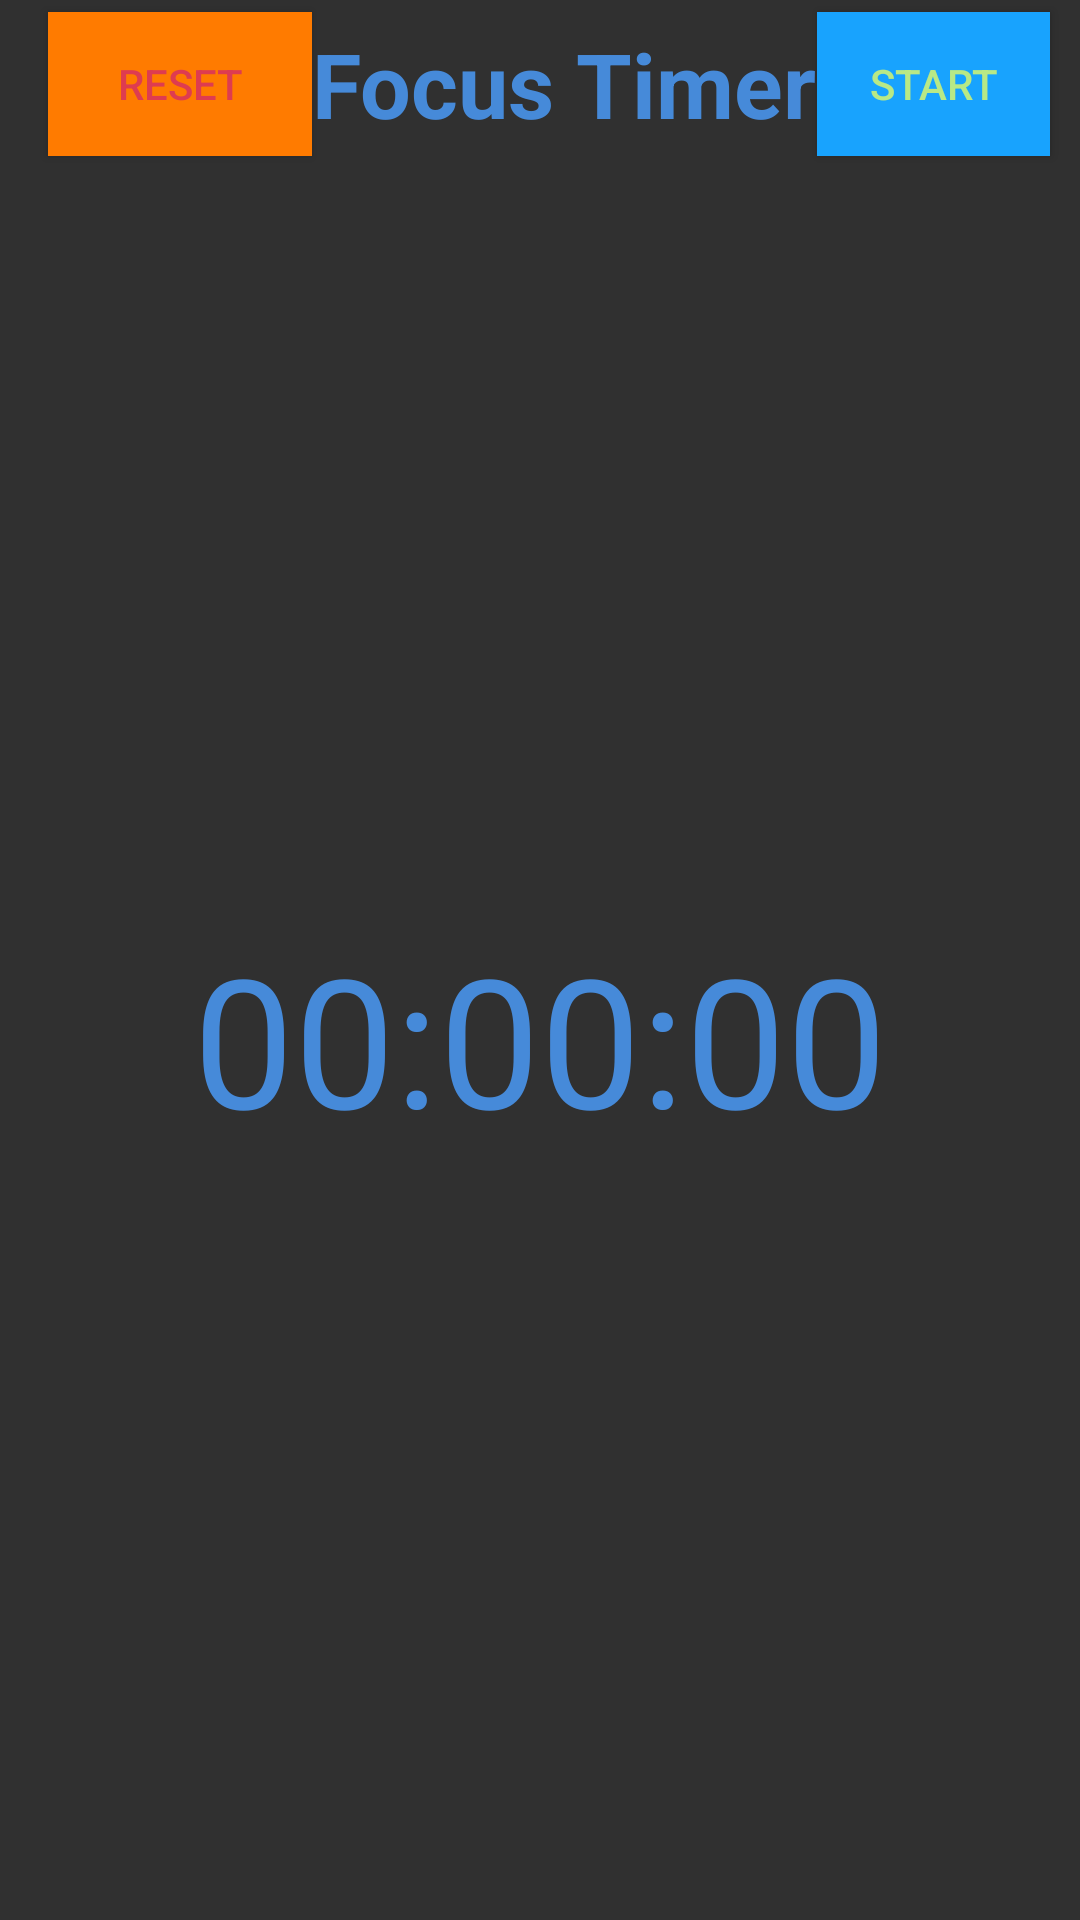

This screen was rendered from an Android layout file. Write that file and the resources it references.
<!-- AndroidManifest.xml: application theme Theme.AppCompat -->
<!-- res/layout/activity_focus_timer.xml -->
<?xml version="1.0" encoding="utf-8"?>
<LinearLayout xmlns:android="http://schemas.android.com/apk/res/android"
    xmlns:tools="http://schemas.android.com/tools"
    android:layout_width="match_parent"
    android:layout_height="match_parent"
    android:orientation="vertical"
    tools:context="ui.FocusTimer"
    android:background="@drawable/focus_timer_background">

    <androidx.appcompat.widget.Toolbar
        android:layout_width="match_parent"
        android:layout_height="wrap_content">

        <Button
            android:layout_width="wrap_content"
            android:layout_height="wrap_content"
            android:text="Reset"
            android:background="@color/colorPrimary"
            android:textColor="@color/colorSad"
            android:layout_marginLeft="1dp"
            android:onClick="resetTapped">

        </Button>

        <TextView
            android:layout_width="wrap_content"
            android:layout_height="wrap_content"
            android:text="Focus Timer"
            android:textColor="@color/colorNormal"
            android:layout_gravity="center"
            android:textStyle="bold"
            android:textSize="30sp"/>

        <Button
            android:layout_width="wrap_content"
            android:layout_height="wrap_content"
            android:text="Start"
            android:id="@+id/startStopButton"
            android:background="@color/gradient_end_color"
            android:textColor="@color/colorHappy"
            android:layout_gravity="end"
            android:layout_marginRight="10dp"
            android:onClick="startStoppedTapped">

        </Button>

    </androidx.appcompat.widget.Toolbar>

    <TextView
        android:layout_width="wrap_content"
        android:layout_height="wrap_content"
        android:id="@+id/timerText"
        android:textSize="60sp"
        android:text="00:00:00"
        android:textColor="@color/colorNormal"
        android:layout_gravity="center"
        android:layout_marginTop="250dp">

    </TextView>


</LinearLayout>
<!-- resources referenced by this layout -->
<resources>
  <color name="colorHappy">#B8E986</color>
  <color name="colorNormal">#468AD9</color>
  <color name="colorPrimary">	#ff7b00</color>
  <color name="colorSad">#DE3C50</color>
  <color name="gradient_end_color">#18a3fe</color>
</resources>
